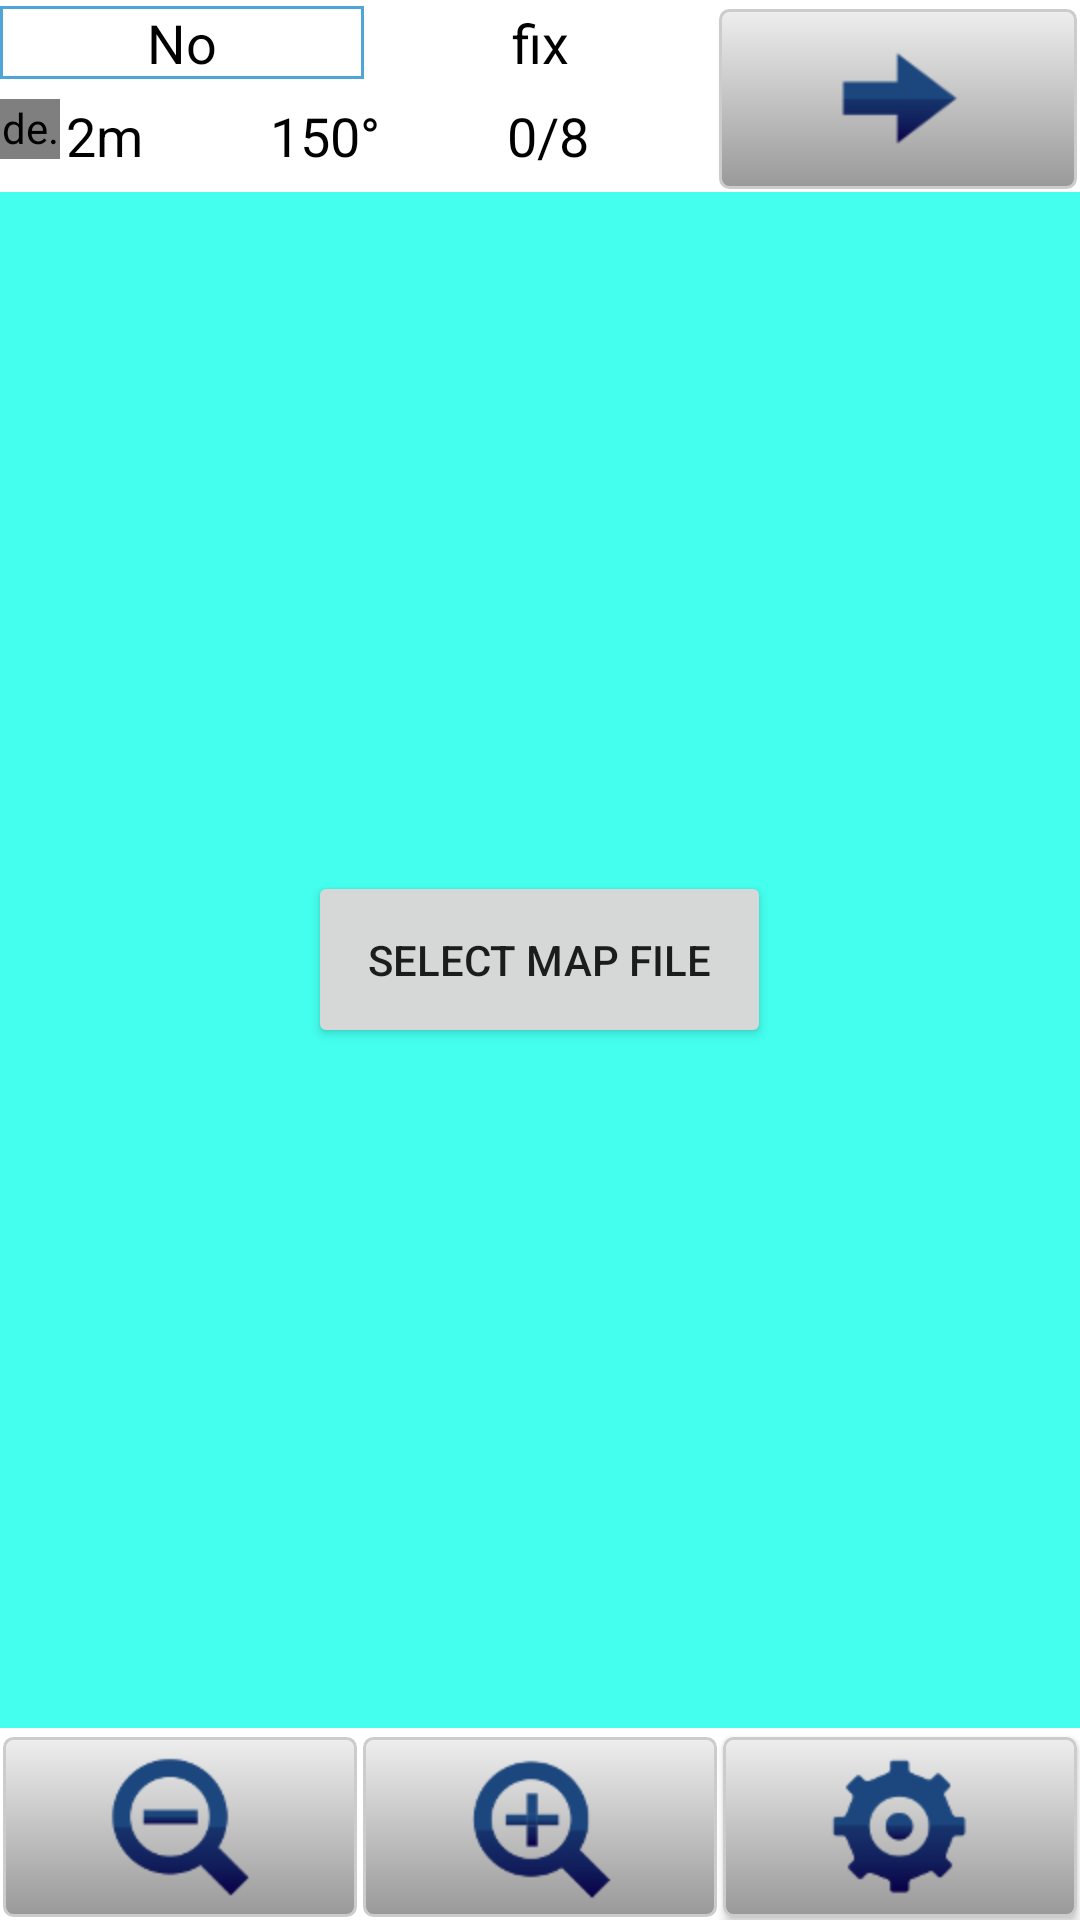

Reconstruct the res/layout file that produces this screen, plus the resources it refers to.
<!-- AndroidManifest.xml: fallback theme Theme.MaterialComponents.DayNight.NoActionBar -->
<!-- res/layout/main.xml -->
<?xml version="1.0" encoding="utf-8"?>
<LinearLayout xmlns:android="http://schemas.android.com/apk/res/android"
    android:orientation="vertical"
    android:layout_width="fill_parent"
    android:layout_height="fill_parent" android:background="#fff">
    <LinearLayout android:layout_width="fill_parent" android:orientation="vertical" android:id="@+id/mainLayout" android:layout_height="fill_parent" android:fadingEdge="horizontal">
        <LinearLayout android:id="@+id/linearLayout4" android:layout_height="wrap_content" android:layout_width="fill_parent" android:paddingTop="2dp" android:weightSum="3">
            <LinearLayout android:id="@+id/linearLayout5" android:orientation="vertical" android:layout_weight="2" android:layout_height="fill_parent" android:layout_width="0dp">
                <LinearLayout android:id="@+id/linearLayout2" android:layout_height="wrap_content" android:layout_width="fill_parent" android:layout_weight="1">
                    <TextView style="@style/BwText" android:text="No" android:id="@+id/latitude" android:gravity="center_horizontal|clip_horizontal" android:background="@drawable/back_rect"></TextView>
                    <TextView style="@style/BwText" android:text="fix" android:id="@+id/longitude" android:gravity="center_horizontal|clip_horizontal"></TextView>
                </LinearLayout>
                <LinearLayout android:id="@+id/linearLayout3" android:layout_height="wrap_content" android:layout_width="fill_parent" android:layout_weight="1">
                    <de.ulrich.MyImageView android:layout_height="20dp" android:src="@drawable/gpsInactive" android:id="@+id/gpsActive" android:layout_width="20dp"></de.ulrich.MyImageView>
                    <TextView style="@style/BwText" android:id="@+id/targetDistance" android:paddingLeft="2dp" android:text="2m" android:layout_weight="1"></TextView>
                    <TextView style="@style/BwText" android:id="@+id/targetBearing" android:layout_weight="1" android:text="150°"></TextView>
                    <TextView style="@style/BwText" android:id="@+id/satellites" android:text="0/8" android:layout_weight="1"></TextView>
                </LinearLayout>
            </LinearLayout>

            <ImageButton
                android:id="@+id/target"
                android:layout_width="0dp"
                android:layout_height="wrap_content"
                android:layout_margin="1dp"
                android:layout_weight="1"
                android:background="@drawable/vector_button"
                android:src="@drawable/ic_btn_arrow" >
</ImageButton>
        </LinearLayout>
        <FrameLayout android:layout_width="fill_parent" android:layout_height="wrap_content" android:layout_weight="1" android:id="@+id/mapContainer" android:background="#4fe">
            <LinearLayout android:layout_width="fill_parent" android:id="@+id/dummyLayout" android:layout_height="fill_parent">
                <FrameLayout android:id="@+id/dummyMap" android:layout_width="fill_parent" android:layout_height="fill_parent">
                    <Button android:layout_height="wrap_content" android:layout_width="wrap_content" android:padding="20dp" android:text="@string/select_map_file" android:id="@+id/selectMapFile" android:layout_gravity="center_vertical|center_horizontal"></Button>
                </FrameLayout>
            </LinearLayout>
        </FrameLayout>
        <LinearLayout android:id="@+id/linearLayout1" android:layout_height="wrap_content" android:layout_width="fill_parent" android:paddingTop="2dp" android:weightSum="3">
            <ImageButton android:layout_weight="1" android:layout_height="wrap_content" android:src="@drawable/ic_btn_zoomminus" android:id="@+id/zoomOut" android:background="@drawable/vector_button" android:layout_margin="1dp" android:layout_width="0dp"></ImageButton>
            <ImageButton android:layout_height="wrap_content" android:layout_weight="1" android:src="@drawable/ic_btn_zoomplus" android:id="@+id/zoomIn" android:background="@drawable/vector_button" android:layout_margin="1dp" android:layout_width="0dp"></ImageButton>
            <ToggleButton android:layout_height="wrap_content" android:layout_weight="1" android:id="@+id/homing" android:background="@drawable/vector_button" android:layout_margin="1dp" android:layout_width="0dp" android:lines="0" android:drawableTop="@drawable/ic_btn_homing"></ToggleButton>
        </LinearLayout>
    </LinearLayout>
</LinearLayout>
<!-- resources referenced by this layout -->
<resources>
  <!-- drawable back_rect (drawable) -->
  <?xml version="1.0" encoding="utf-8"?>
  <shape xmlns:android="http://schemas.android.com/apk/res/android" android:shape="rectangle" >
     <solid android:color="#ffffff" />
     <stroke android:width="1dip" android:color="#4fa5d5"/>
  </shape>
  <!-- drawable ic_btn_arrow: png bitmap (drawable-hdpi, 1651 bytes) -->
  <!-- drawable ic_btn_homing: png bitmap (drawable-hdpi, 3677 bytes) -->
  <!-- drawable ic_btn_zoomminus: png bitmap (drawable-hdpi, 3402 bytes) -->
  <!-- drawable ic_btn_zoomplus: png bitmap (drawable-hdpi, 3632 bytes) -->
  <!-- drawable vector_button (drawable) -->
  <?xml version="1.0" encoding="utf-8"?>
  <selector
      xmlns:android="http://schemas.android.com/apk/res/android">
  
      <item android:state_pressed="true" >
          <shape>
              <gradient
                  android:startColor="@color/green8"
                  android:endColor="@color/green7"
                  android:angle="270" />
              <stroke
                  android:width="1dp"
                  android:color="@color/grey05" />
              <corners
                  android:radius="3dp" />
              <padding
                  android:left="6dp"
                  android:top="6dp"
                  android:right="6dp"
                  android:bottom="6dp" />
          </shape>
      </item>
  
      <item android:state_focused="true" >
          <shape>
              <gradient          
                  android:startColor="@color/orange5"
                  android:endColor="@color/orange4"
                  android:angle="270" />
              <stroke
                  android:width="1dp"
                  android:color="@color/grey05" />
              <corners
                  android:radius="3dp" />
              <padding
                  android:left="6dp"
                  android:top="6dp"
                  android:right="6dp"
                  android:bottom="6dp" />
          </shape>
      </item>
  
      <item>        
          <shape>
              <gradient
                  android:startColor="@color/grey07"
                  android:endColor="@color/grey03"
                  android:angle="270"
                  android:type="linear" />
              <stroke
                  android:width="1dp"
                  android:color="@color/grey05" />
              <corners
                  android:radius="3dp" />
              <padding
                  android:left="6dp"
                  android:top="6dp"
                  android:right="6dp"
                  android:bottom="6dp" />
          </shape>
      </item>
  </selector>
  <string name="select_map_file">Select map file</string>
  <style name="BwText" parent="@android:style/TextAppearance.Medium">
  		<item name="android:layout_width">wrap_content</item>
  		<item name="android:layout_height">wrap_content</item>
  		<item name="android:textColor">#000</item>
  		<item name="android:layout_weight">1</item>
  	</style>
  <color name="green8">#5b6</color>
  <color name="green7">#1a2</color>
  <color name="grey05">#ccc</color>
  <color name="orange5">#b74</color>
  <color name="orange4">#e60</color>
  <color name="grey07">#eee</color>
  <color name="grey03">#999</color>
</resources>
